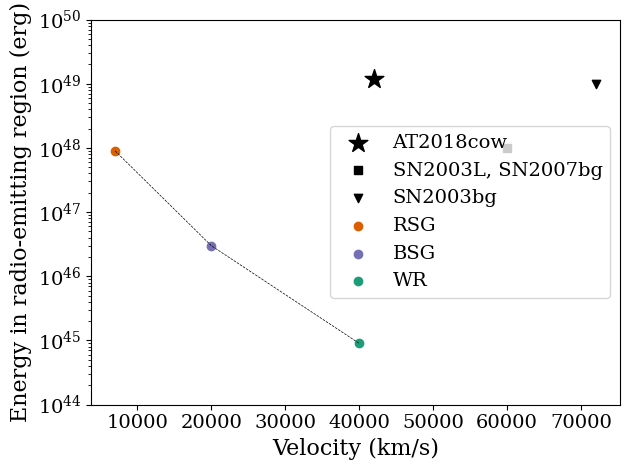

Python code for this plot:
""" Compare the velocity-energy of the source to the shock breakout
parameters in Nakar & Sari """

import matplotlib.pyplot as plt
from matplotlib import rc
rc("font", family="serif")
import numpy as np

labels = ['RSG', 'BSG', 'WR'] # kind of star
v = [7000, 20000, 40000] # km/s
E = [9e47, 3e46, 9e44] # erg
colors = ['#d95f02', '#7570b3', '#1b9e77']

# AT2018cow
plt.scatter(
        0.14*3*10**5, 1.2e49, 
        marker='*', s=200, c='k', label='AT2018cow')

# SN 2003L
plt.scatter(
        0.2*3*10**5, 1e48, 
        marker='s', c='k', label='SN2003L, SN2007bg')

plt.scatter(
        0.24*3*10**5, 1e49, 
        marker='v', c='k', label='SN2003bg')


for ii,lab in enumerate(labels):
    plt.scatter(v[ii], E[ii], c=colors[ii], label=lab)

plt.plot(v, E, c='k', lw=0.5, ls='--')


plt.legend(fontsize=14)
plt.xlabel("Velocity (km/s)", fontsize=16)
plt.ylabel("Energy in radio-emitting region (erg)", fontsize=16)
plt.xticks(fontsize=14)
plt.yticks(fontsize=14)
plt.ylim(1e44, 1e50)
plt.yscale('log')

plt.tight_layout()
plt.show()
#plt.savefig("vel_e_nakar.png")
